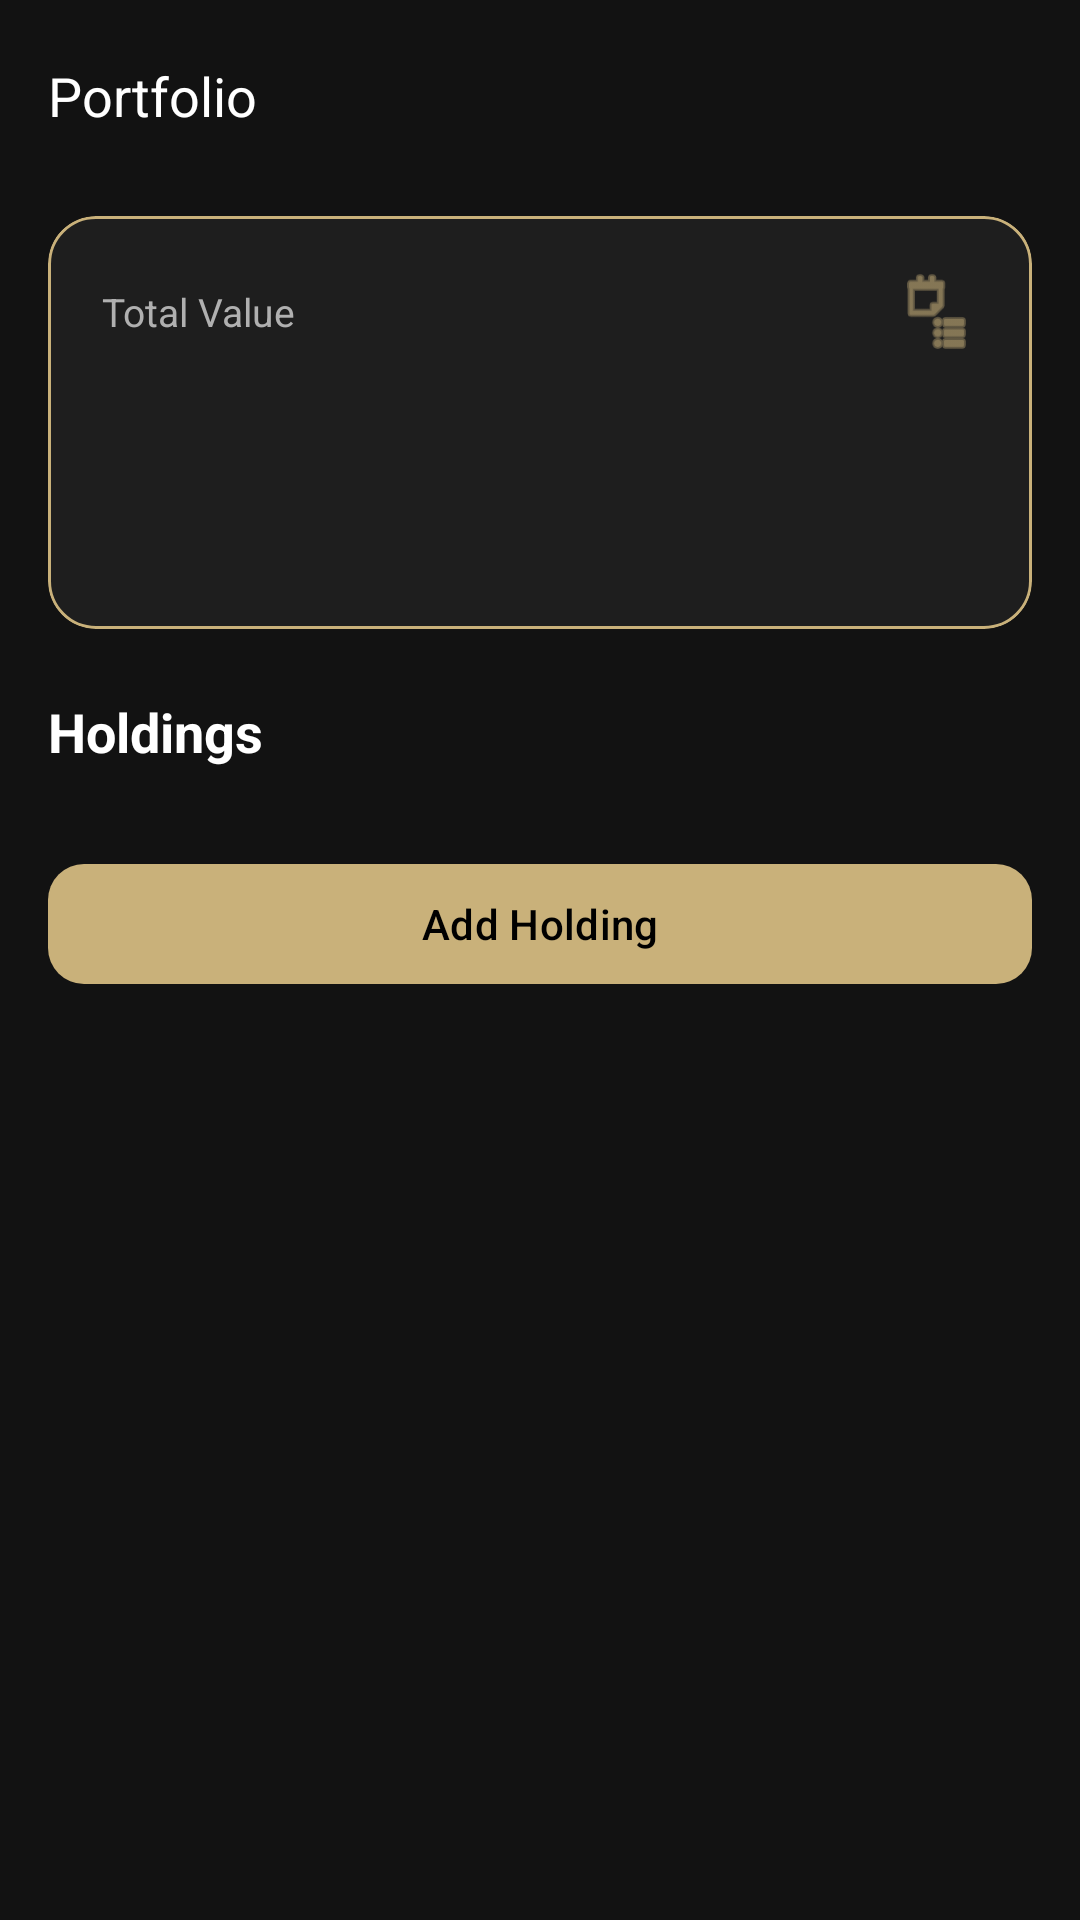

Layout XML and referenced resources for this Android screen:
<!-- AndroidManifest.xml: application theme Theme.StockSocial -->
<!-- res/layout/fragment_portfolio.xml -->
<?xml version="1.0" encoding="utf-8"?>
<LinearLayout xmlns:android="http://schemas.android.com/apk/res/android"
    xmlns:app="http://schemas.android.com/apk/res-auto"
    xmlns:tools="http://schemas.android.com/tools"
    android:layout_width="match_parent"
    android:layout_height="match_parent"
    android:background="@color/background"
    android:orientation="vertical">

    <com.google.android.material.appbar.MaterialToolbar
        android:id="@+id/portfolioToolbar"
        android:layout_width="match_parent"
        android:layout_height="wrap_content"
        android:background="@color/background"
        app:title="@string/portfolio_title"
        app:titleTextColor="@color/text_primary" />

    <androidx.core.widget.NestedScrollView
        android:layout_width="match_parent"
        android:layout_height="0dp"
        android:layout_weight="1"
        android:clipToPadding="false"
        android:fillViewport="true"
        android:overScrollMode="never">

        <LinearLayout
            android:layout_width="match_parent"
            android:layout_height="wrap_content"
            android:orientation="vertical"
            android:paddingStart="16dp"
            android:paddingTop="8dp"
            android:paddingEnd="16dp"
            android:paddingBottom="24dp">

            <com.google.android.material.card.MaterialCardView
                android:layout_width="match_parent"
                android:layout_height="wrap_content"
                app:cardBackgroundColor="@color/surface_card"
                app:cardCornerRadius="16dp"
                app:cardElevation="0dp"
                app:strokeColor="@color/primary_gold"
                app:strokeWidth="1dp">

                <LinearLayout
                    android:layout_width="match_parent"
                    android:layout_height="wrap_content"
                    android:orientation="vertical"
                    android:padding="18dp">

                    <LinearLayout
                        android:layout_width="match_parent"
                        android:layout_height="wrap_content"
                        android:gravity="center_vertical"
                        android:orientation="horizontal">

                        <TextView
                            android:layout_width="0dp"
                            android:layout_height="wrap_content"
                            android:layout_weight="1"
                            android:text="@string/portfolio_total_value"
                            android:textColor="@color/text_muted"
                            android:textSize="13sp" />

                        <ImageView
                            android:layout_width="28dp"
                            android:layout_height="28dp"
                            android:contentDescription="@null"
                            android:src="@android:drawable/ic_menu_agenda"
                            app:tint="@color/primary_gold" />
                    </LinearLayout>

                    <TextView
                        android:id="@+id/totalValueText"
                        android:layout_width="match_parent"
                        android:layout_height="wrap_content"
                        android:layout_marginTop="6dp"
                        android:textColor="@color/text_primary"
                        android:textSize="28sp"
                        android:textStyle="bold"
                        tools:text="$41,591.25" />

                    <LinearLayout
                        android:layout_width="match_parent"
                        android:layout_height="wrap_content"
                        android:layout_marginTop="10dp"
                        android:gravity="center_vertical"
                        android:orientation="horizontal">

                        <ImageView
                            android:id="@+id/gainTrendIcon"
                            android:layout_width="20dp"
                            android:layout_height="20dp"
                            android:contentDescription="@null"
                            tools:src="@android:drawable/arrow_up_float" />

                        <TextView
                            android:id="@+id/gainLossText"
                            android:layout_width="wrap_content"
                            android:layout_height="wrap_content"
                            android:layout_marginStart="6dp"
                            android:textSize="15sp"
                            android:textStyle="bold"
                            tools:text="+$5,911.25 (+16.57%)"
                            tools:textColor="@color/success_green" />
                    </LinearLayout>
                </LinearLayout>
            </com.google.android.material.card.MaterialCardView>

            <TextView
                android:layout_width="wrap_content"
                android:layout_height="wrap_content"
                android:layout_marginTop="22dp"
                android:text="@string/portfolio_holdings"
                android:textColor="@color/text_primary"
                android:textSize="18sp"
                android:textStyle="bold" />

            <androidx.recyclerview.widget.RecyclerView
                android:id="@+id/holdingsRecyclerView"
                android:layout_width="match_parent"
                android:layout_height="wrap_content"
                android:layout_marginTop="12dp"
                android:nestedScrollingEnabled="false"
                android:overScrollMode="never"
                tools:itemCount="2"
                tools:listitem="@layout/item_portfolio_holding" />

            <com.google.android.material.button.MaterialButton
                android:id="@+id/addHoldingButton"
                android:layout_width="match_parent"
                android:layout_height="48dp"
                android:layout_marginTop="16dp"
                android:text="@string/add_holding"
                android:textAllCaps="false"
                android:textColor="@color/black"
                android:textSize="14sp"
                app:backgroundTint="@color/primary_gold"
                app:cornerRadius="12dp" />
        </LinearLayout>
    </androidx.core.widget.NestedScrollView>
</LinearLayout>
<!-- res/layout/item_portfolio_holding.xml (included above) -->
<?xml version="1.0" encoding="utf-8"?>
<com.google.android.material.card.MaterialCardView xmlns:android="http://schemas.android.com/apk/res/android"
    xmlns:app="http://schemas.android.com/apk/res-auto"
    xmlns:tools="http://schemas.android.com/tools"
    android:layout_width="match_parent"
    android:layout_height="wrap_content"
    android:layout_marginBottom="10dp"
    app:cardBackgroundColor="@color/surface_card"
    app:cardCornerRadius="16dp"
    app:cardElevation="0dp"
    app:strokeColor="@color/border"
    app:strokeWidth="1dp">

    <LinearLayout
        android:layout_width="match_parent"
        android:layout_height="wrap_content"
        android:orientation="vertical"
        android:padding="14dp">

        <LinearLayout
            android:layout_width="match_parent"
            android:layout_height="wrap_content"
            android:gravity="center_vertical"
            android:orientation="horizontal">

            <com.google.android.material.imageview.ShapeableImageView
                android:id="@+id/stockLogo"
                android:layout_width="44dp"
                android:layout_height="44dp"
                android:scaleType="centerCrop"
                app:shapeAppearanceOverlay="@style/ShapeAppearanceOverlay.App.Circle"
                tools:src="@drawable/ic_splash_mark" />

            <LinearLayout
                android:layout_width="0dp"
                android:layout_height="wrap_content"
                android:layout_marginStart="12dp"
                android:layout_weight="1"
                android:orientation="vertical">

                <TextView
                    android:id="@+id/symbolText"
                    android:layout_width="wrap_content"
                    android:layout_height="wrap_content"
                    android:textColor="@color/text_primary"
                    android:textSize="16sp"
                    android:textStyle="bold"
                    tools:text="AAPL" />

                <TextView
                    android:id="@+id/companyNameText"
                    android:layout_width="wrap_content"
                    android:layout_height="wrap_content"
                    android:layout_marginTop="2dp"
                    android:textColor="@color/text_muted"
                    android:textSize="13sp"
                    tools:text="Apple Inc." />
            </LinearLayout>

            <LinearLayout
                android:layout_width="wrap_content"
                android:layout_height="wrap_content"
                android:gravity="end"
                android:orientation="vertical">

                <TextView
                    android:id="@+id/positionValueText"
                    android:layout_width="wrap_content"
                    android:layout_height="wrap_content"
                    android:textColor="@color/text_primary"
                    android:textSize="16sp"
                    android:textStyle="bold"
                    tools:text="$8,625.00" />

                <TextView
                    android:id="@+id/sharesSubtitleText"
                    android:layout_width="wrap_content"
                    android:layout_height="wrap_content"
                    android:layout_marginTop="2dp"
                    android:textColor="@color/text_muted"
                    android:textSize="12sp"
                    tools:text="50 shares" />
            </LinearLayout>
        </LinearLayout>

        <LinearLayout
            android:layout_width="match_parent"
            android:layout_height="wrap_content"
            android:layout_marginTop="14dp"
            android:gravity="center_vertical"
            android:orientation="horizontal">

            <TextView
                android:id="@+id/avgStatText"
                android:layout_width="0dp"
                android:layout_height="wrap_content"
                android:layout_weight="1"
                android:textColor="@color/text_muted"
                android:textSize="12sp"
                tools:text="Avg: $145.30" />

            <TextView
                android:id="@+id/currentStatText"
                android:layout_width="0dp"
                android:layout_height="wrap_content"
                android:layout_weight="1"
                android:gravity="center_horizontal"
                android:textColor="@color/text_muted"
                android:textSize="12sp"
                tools:text="Current: $172.50" />

            <LinearLayout
                android:layout_width="0dp"
                android:layout_height="wrap_content"
                android:layout_weight="1"
                android:gravity="end"
                android:orientation="horizontal">

                <ImageView
                    android:id="@+id/perfTrendIcon"
                    android:layout_width="18dp"
                    android:layout_height="18dp"
                    android:contentDescription="@null"
                    tools:src="@android:drawable/arrow_up_float" />

                <TextView
                    android:id="@+id/perfPercentText"
                    android:layout_width="wrap_content"
                    android:layout_height="wrap_content"
                    android:layout_marginStart="4dp"
                    android:textSize="13sp"
                    android:textStyle="bold"
                    tools:text="+18.72%"
                    tools:textColor="@color/success_green" />
            </LinearLayout>
        </LinearLayout>
    </LinearLayout>
</com.google.android.material.card.MaterialCardView>
<!-- resources referenced by this layout -->
<resources>
  <color name="background">#FF121212</color>
  <color name="black">#FF000000</color>
  <color name="border">#FF2A2B31</color>
  <color name="primary_gold">#FFC9B17A</color>
  <color name="success_green">#FF00C853</color>
  <color name="surface_card">#FF1E1E1E</color>
  <color name="text_muted">#FFB0B0B0</color>
  <color name="text_primary">#FFFFFFFF</color>
  <string name="add_holding">Add Holding</string>
  <string name="portfolio_holdings">Holdings</string>
  <string name="portfolio_title">Portfolio</string>
  <string name="portfolio_total_value">Total Value</string>
  <style name="ShapeAppearanceOverlay.App.Circle" parent="">
          <item name="cornerFamily">rounded</item>
          <item name="cornerSize">50%</item>
      </style>
  <color name="accent_gold">#FFD4AF37</color>
  <color name="silver">#FFA8A9AD</color>
  <color name="destructive_red">#FFFF3B30</color>
  <color name="white">#FFFFFFFF</color>
  <style name="TextAppearance.StockSocial.DisplayMedium" parent="TextAppearance.Material3.DisplayMedium">
          <item name="android:textSize">32sp</item>
          <item name="android:letterSpacing">-0.015</item>
          <item name="android:fontFamily">sans-serif-light</item>
          <item name="android:textColor">@color/text_primary</item>
      </style>
  <style name="TextAppearance.StockSocial.TitleLarge" parent="TextAppearance.Material3.TitleLarge">
          <item name="android:textSize">18sp</item>
          <item name="android:fontFamily">sans-serif-medium</item>
          <item name="android:textColor">@color/text_primary</item>
      </style>
  <style name="TextAppearance.StockSocial.TitleMedium" parent="TextAppearance.Material3.TitleMedium">
          <item name="android:textSize">16sp</item>
          <item name="android:letterSpacing">0.01</item>
          <item name="android:fontFamily">sans-serif-medium</item>
          <item name="android:textColor">@color/text_primary</item>
      </style>
  <style name="TextAppearance.StockSocial.BodyLarge" parent="TextAppearance.Material3.BodyLarge">
          <item name="android:textSize">15sp</item>
          <item name="android:fontFamily">sans-serif</item>
          <item name="android:textColor">@color/text_primary</item>
      </style>
  <style name="TextAppearance.StockSocial.BodyMedium" parent="TextAppearance.Material3.BodyMedium">
          <item name="android:textSize">14sp</item>
          <item name="android:letterSpacing">0.01</item>
          <item name="android:fontFamily">sans-serif</item>
          <item name="android:textColor">@color/text_muted</item>
      </style>
  <style name="TextAppearance.StockSocial.BodySmall" parent="TextAppearance.Material3.BodySmall">
          <item name="android:textSize">12sp</item>
          <item name="android:letterSpacing">0.02</item>
          <item name="android:fontFamily">sans-serif</item>
          <item name="android:textColor">@color/text_muted</item>
      </style>
  <style name="TextAppearance.StockSocial.LabelLarge" parent="TextAppearance.Material3.LabelLarge">
          <item name="android:textSize">14sp</item>
          <item name="android:fontFamily">sans-serif-medium</item>
          <item name="android:textColor">@color/text_muted</item>
      </style>
  <style name="TextAppearance.StockSocial.LabelMedium" parent="TextAppearance.Material3.LabelMedium">
          <item name="android:textSize">12sp</item>
          <item name="android:letterSpacing">0.02</item>
          <item name="android:fontFamily">sans-serif-medium</item>
          <item name="android:textColor">@color/text_muted</item>
      </style>
  <style name="TextAppearance.StockSocial.LabelSmall" parent="TextAppearance.Material3.LabelSmall">
          <item name="android:textSize">10sp</item>
          <item name="android:letterSpacing">0.03</item>
          <item name="android:fontFamily">sans-serif-medium</item>
          <item name="android:textColor">@color/text_muted</item>
      </style>
</resources>
